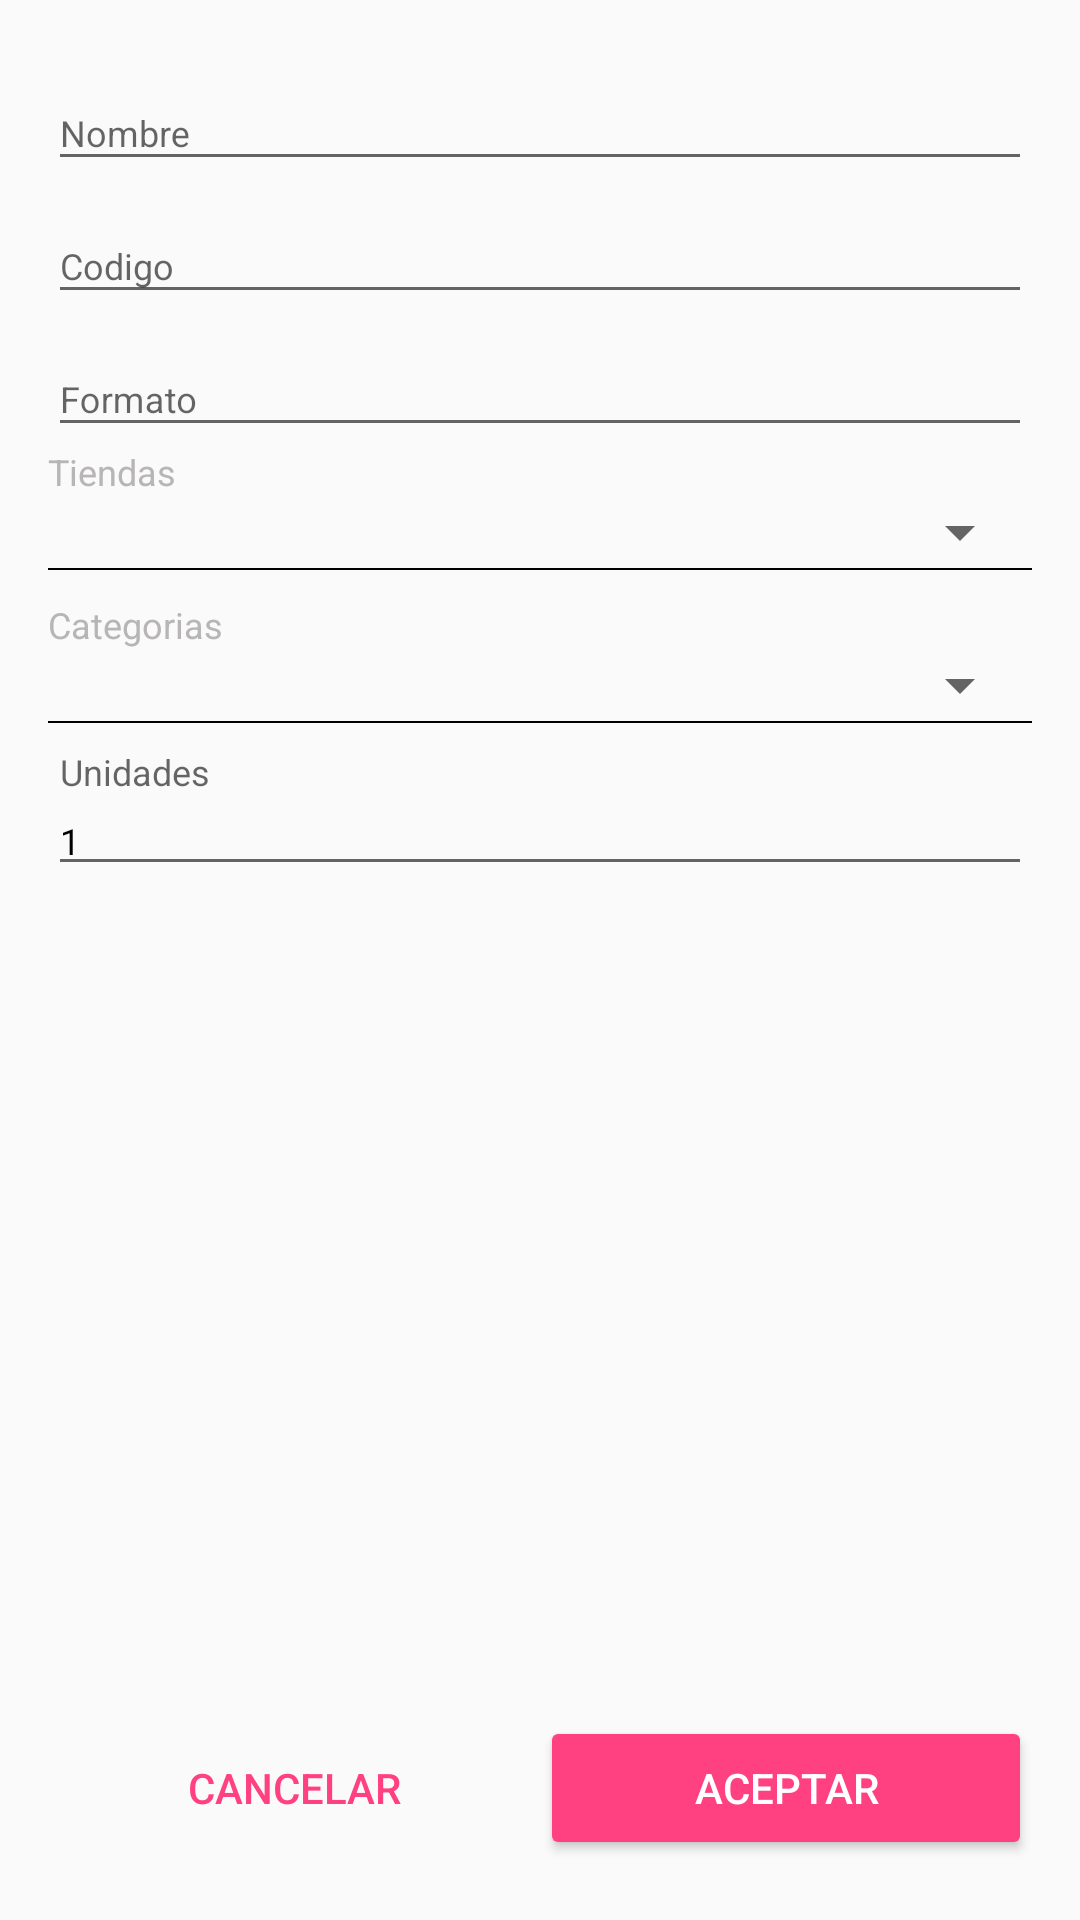

Reconstruct the res/layout file that produces this screen, plus the resources it refers to.
<!-- AndroidManifest.xml: application theme AppTheme -->
<!-- res/layout/activity_edit_product.xml -->
<?xml version="1.0" encoding="utf-8"?>
<RelativeLayout xmlns:android="http://schemas.android.com/apk/res/android"
    xmlns:app="http://schemas.android.com/apk/res-auto"
    xmlns:tools="http://schemas.android.com/tools"
    android:id="@+id/mainContentEdit"
    android:layout_width="match_parent"
    android:layout_height="match_parent"
    android:paddingBottom="@dimen/activity_vertical_margin"
    android:paddingLeft="@dimen/activity_horizontal_margin"
    android:paddingRight="@dimen/activity_horizontal_margin"
    android:paddingTop="@dimen/activity_vertical_margin"
    app:layout_behavior="@string/appbar_scrolling_view_behavior"
    tools:context=".stock.ui.EditProductActivity">

    <TextView
        android:id="@+id/productId"
        android:layout_width="fill_parent"
        android:layout_height="wrap_content"
        android:visibility="gone"/>

    <LinearLayout
        android:id="@+id/product_layout_name"
        android:layout_width="match_parent"
        android:layout_height="wrap_content"
        android:layout_alignParentTop="true"
        android:orientation="horizontal">



        <android.support.design.widget.TextInputLayout
            android:id="@+id/product_field_wrapper_name"
            android:layout_width="match_parent"
            android:layout_height="wrap_content">

            <EditText
                android:id="@+id/productName"
                android:layout_width="match_parent"
                android:layout_height="wrap_content"
                style="@style/textNormal"
                android:hint="Nombre"
                android:text=""
                android:inputType="text"
                android:focusable="true" />
        </android.support.design.widget.TextInputLayout>
    </LinearLayout>


    <LinearLayout
        android:id="@+id/product_layout_code"
        android:layout_width="match_parent"
        android:layout_height="wrap_content"
        android:layout_below="@+id/product_layout_name"
        android:orientation="horizontal">



        <android.support.design.widget.TextInputLayout
            android:id="@+id/product_field_wrapper_code"
            android:layout_width="match_parent"
            android:layout_height="wrap_content">

            <EditText
                android:id="@+id/productCode"
                android:layout_width="match_parent"
                android:layout_height="wrap_content"
                style="@style/textNormal"
                android:hint="Codigo"
                android:text=""
                android:inputType="none"
                android:focusable="false" />
        </android.support.design.widget.TextInputLayout>
    </LinearLayout>


    <LinearLayout
        android:id="@+id/product_layout_format"
        android:layout_width="match_parent"
        android:layout_height="wrap_content"
        android:layout_below="@+id/product_layout_code"
        android:orientation="horizontal">



        <android.support.design.widget.TextInputLayout
            android:id="@+id/product_field_wrapper_format"
            android:layout_width="match_parent"
            android:layout_height="wrap_content">

            <EditText
                android:id="@+id/productFormat"
                android:layout_width="match_parent"
                android:layout_height="wrap_content"
                style="@style/textNormal"
                android:hint="Formato"
                android:text=""
                android:inputType="none"
                android:focusable="false" />
        </android.support.design.widget.TextInputLayout>
    </LinearLayout>


    <LinearLayout
        android:id="@+id/product_layout_shop"
        android:layout_width="match_parent"
        android:layout_height="wrap_content"
        android:paddingBottom="10dp"
        android:layout_below="@+id/product_layout_format"
        android:orientation="vertical">

        <TextView
            android:text="Tiendas"
            android:layout_width="match_parent"
            android:layout_height="wrap_content"
            style="@style/textGrayNormal"/>
        <Spinner
            android:id="@+id/productShop"
            android:paddingLeft="1px"
            android:layout_width="match_parent"
            android:layout_height="wrap_content"
            android:layout_alignParentTop="true"
            android:layout_centerHorizontal="true"
            android:spinnerMode="dropdown" />

        <View
            android:layout_width="fill_parent"
            android:layout_height="0.5dp"
            android:background="#000000"/>

    </LinearLayout>


    <LinearLayout
        android:id="@+id/product_layout_category"
        android:layout_width="match_parent"
        android:layout_height="wrap_content"
        android:paddingBottom="10dp"
        android:layout_below="@+id/product_layout_shop"
        android:orientation="vertical">

        <TextView
            android:text="@string/categories"
            android:layout_width="match_parent"
            android:layout_height="wrap_content"
            style="@style/textGrayNormal"/>
        <Spinner
            android:id="@+id/productCategory"
            android:paddingLeft="1px"
            android:layout_width="match_parent"
            android:layout_height="wrap_content"
            android:layout_alignParentTop="true"
            android:layout_centerHorizontal="true"
            android:spinnerMode="dropdown" />

        <View
            android:layout_width="fill_parent"
            android:layout_height="0.8dp"
            android:background="#000000"/>


    </LinearLayout>


    <LinearLayout
        android:id="@+id/product_layout_stock"
        android:layout_width="match_parent"
        android:layout_height="wrap_content"
        android:layout_below="@+id/product_layout_category"
        android:orientation="horizontal">



        <android.support.design.widget.TextInputLayout
            android:id="@+id/product_field_wrapper_stock"
            android:layout_width="match_parent"
            android:layout_height="wrap_content">

            <EditText
                android:id="@+id/productStock"
                android:layout_width="match_parent"
                android:layout_height="wrap_content"
                style="@style/textNormal"
                android:hint="Unidades"
                android:text="1"
                android:inputType="number"
                android:focusable="true" />
        </android.support.design.widget.TextInputLayout>
    </LinearLayout>


    <ProgressBar
        style="?android:attr/progressBarStyleLarge"
        android:layout_width="wrap_content"
        android:layout_height="wrap_content"
        android:id="@+id/progressBar"
        android:layout_below="@+id/product_layout_stock"
        android:layout_centerInParent="true"
        android:visibility="gone" />



    
    <LinearLayout
        android:id="@+id/bottom_bar"
        android:layout_width="match_parent"
        android:layout_height="?attr/actionBarSize"
        android:layout_alignParentBottom="true"
        android:gravity="center_vertical"
        android:orientation="horizontal">

        <Button
            android:id="@+id/btnCancel"
            style="@style/Widget.AppCompat.Button.Borderless.Colored"
            android:layout_width="0dp"
            android:layout_height="wrap_content"
            android:layout_weight="1"
            android:text="Cancelar" />

        <Button
            android:id="@+id/btnSave"
            android:layout_width="0dp"
            android:layout_height="wrap_content"
            android:layout_weight="1"
            android:backgroundTint="@color/colorAccent"
            android:text="Aceptar"
            android:textColor="@android:color/white" />
    </LinearLayout>





</RelativeLayout>
<!-- resources referenced by this layout -->
<resources>
  <color name="colorAccent">#FF4081</color>
  <dimen name="activity_horizontal_margin">16dp</dimen>
  <dimen name="activity_vertical_margin">16dp</dimen>
  <string name="categories">Categorias</string>
  <style name="textGrayNormal">
          <item name="android:layout_width">wrap_content</item>
          <item name="android:layout_height">wrap_content</item>
          <item name="android:textColor">#B7B5B5</item>
          <item name="android:textSize">12dp</item>
      </style>
  <style name="textNormal">
          <item name="android:layout_width">wrap_content</item>
          <item name="android:layout_height">wrap_content</item>
          <item name="android:textColor">#000000</item>
          <item name="android:textSize">12dp</item>
      </style>
  <style name="AppTheme" parent="Theme.AppCompat.Light.DarkActionBar">
          
          <item name="colorPrimary">@color/colorPrimary</item>
          <item name="colorPrimaryDark">@color/colorPrimaryDark</item>
          <item name="colorAccent">@color/colorAccent</item>
      </style>
  <color name="colorPrimary">#3F51B5</color>
  <color name="colorPrimaryDark">#303F9F</color>
</resources>
